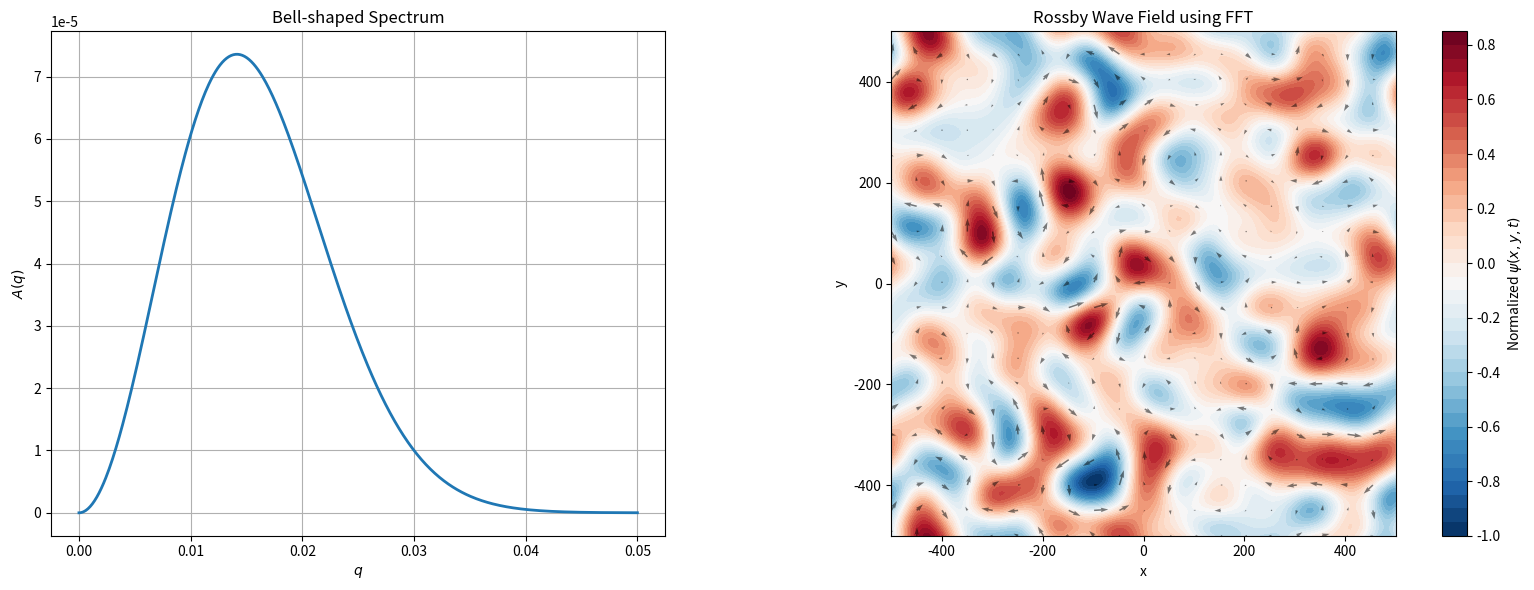

The script that saved this image:
import numpy as np
import matplotlib.pyplot as plt

def make_hermitian(A_raw):
    Ny, Nx = A_raw.shape
    A_new = np.zeros_like(A_raw, dtype=complex)

    for j in range(Ny):
        for i in range(Nx):
            jj = (-j) % Ny
            ii = (-i) % Nx

            if (j > jj) or (j == jj and i > ii):
                continue

            A_new[j, i] = A_raw[j, i]
            A_new[jj, ii] = np.conj(A_raw[j, i])

    A_new[0, 0] = 0.0
    return A_new

def generate_rossby_field(
    seed=123,
    beta=1.728e-3,
    sigma=0.02,
    t=0.0,
    Nx=200,
    Ny=200,
    Lx=1e3,
    Ly=1e3,
    given_phi=None,
    Rd=100
):
    np.random.seed(seed)

    x = np.linspace(-Lx/2, Lx/2, Nx)
    y = np.linspace(-Ly/2, Ly/2, Ny)

    X, Y = np.meshgrid(x, y)

    dx = x[1] - x[0]
    dy = y[1] - y[0]

    k_vals = 2 * np.pi * np.fft.fftfreq(Nx, d=dx)
    l_vals = 2 * np.pi * np.fft.fftfreq(Ny, d=dy)

    K, L = np.meshgrid(k_vals, l_vals)

    q = np.sqrt(K**2 + L**2)
    q[0, 0] = 1e-10

    A_mag = q**2 * np.exp(-(q**2) / (2 * sigma**2))

    if given_phi is None:
        phi = np.random.uniform(0, 2*np.pi, size=(Ny, Nx))
    else:
        phi = given_phi

    A_raw = A_mag * np.exp(1j * phi)
    A = make_hermitian(A_raw)

    omega = -beta * K / ((q**2) + Rd**(-2))

    psi_hat = A * np.exp(-1j * omega * t)
    psi_hat[0, 0] = 0

    psi_real = np.fft.ifft2(psi_hat).real


    u = -np.gradient(psi_real, dy, axis=0)
    v = np.gradient(psi_real, dx, axis=1)

    return X, Y, x, y, psi_real, u, v, q, A_mag, A, omega, phi, dx, dy, K, L


# def pregenerate(seed,
#                 Lx,
#                 Ly,
#                 Nx,
#                 Ny,
#                 sigma,
#                 beta=1.728e-3,
#                 t=0.0,
#                 given_phi=None,
#                 Rd=100
#                 ):
#     np.random.seed(seed)

#     x = np.linspace(-Lx/2, Lx/2, Nx)
#     y = np.linspace(-Ly/2, Ly/2, Ny)

#     X, Y = np.meshgrid(x, y)

#     dx = x[1] - x[0]
#     dy = y[1] - y[0]

#     k_vals = 2 * np.pi * np.fft.fftfreq(Nx, d=dx)
#     l_vals = 2 * np.pi * np.fft.fftfreq(Ny, d=dy)

#     K, L = np.meshgrid(k_vals, l_vals)

#     q = np.sqrt(K**2 + L**2)
#     q[0, 0] = 1e-10

#     A_mag = q**2 * np.exp(-(q**2) / (2 * sigma**2))
#     return A_mag


# def rossby_generation_step(t, psi,)

def average_velocity_magnitude(u, v):
    return np.mean(np.sqrt(u**2 + v**2))


def plot_rossby_field(
    X,
    Y,
    psi_real,
    u,
    v,
    sigma=0.01,
    arrow_step=10,
    quiver_scale=0.7
):
    
    # normalize ONLY for plotting
    norm = np.max(np.abs(psi_real))

    psi_plot = psi_real / norm

    u_plot = u / norm
    v_plot = v / norm

    fig, (ax1, ax2) = plt.subplots(
        1, 2,
        figsize=(16, 6),
        gridspec_kw={"width_ratios": [1, 1.5]}
    )

    q_plot = np.linspace(0, 0.05, 500)
    A_plot = q_plot**2 * np.exp(-(q_plot**2) / (2 * sigma**2))

    ax1.plot(q_plot, A_plot, linewidth=2)

    ax1.set_xlabel(r"$q$")
    ax1.set_ylabel(r"$A(q)$")
    ax1.set_title("Bell-shaped Spectrum")
    ax1.grid(True)

    cf = ax2.contourf(
        X,
        Y,
        psi_plot,
        levels=40,
        cmap='RdBu_r'
    )

    fig.colorbar(
        cf,
        ax=ax2,
        label=r'Normalized $\psi(x,y,t)$'
    )

    ax2.quiver(
        X[::arrow_step, ::arrow_step],
        Y[::arrow_step, ::arrow_step],
        u_plot[::arrow_step, ::arrow_step],
        v_plot[::arrow_step, ::arrow_step],
        scale=quiver_scale,
        color='black',
        alpha=0.5
    )

    ax2.set_xlabel("x")
    ax2.set_ylabel("y")
    ax2.set_title("Rossby Wave Field using FFT")
    ax2.set_aspect('equal')

    plt.tight_layout()
    plt.show()


if __name__ == "__main__":
    X, Y, x, y, psi_real, u, v, q, A_mag, A, omega, phi, a1, a2, a3, a4 = generate_rossby_field()

    plot_rossby_field(
        X,
        Y,
        psi_real,
        u,
        v
    )

    avg_speed = average_velocity_magnitude(u, v)
    print(avg_speed)
